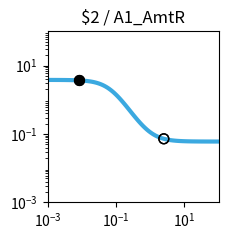

The matplotlib source for this figure: (Note: this script raises an exception after producing the figure.)
import matplotlib.pyplot as plt
import matplotlib.ticker as ticker
import numpy as np

fig, ax = plt.subplots(figsize=(2.5,2.5))

plt.xlim(1.000000e-03, 1.000000e+02)
plt.ylim(1.000000e-03, 1.000000e+02)

x = np.array([1.000000e-03,1.122018e-03,1.258925e-03,1.412538e-03,1.584893e-03,1.778279e-03,1.995262e-03,2.238721e-03,2.511886e-03,2.818383e-03,3.162278e-03,3.548134e-03,3.981072e-03,4.466836e-03,5.011872e-03,5.623413e-03,6.309573e-03,7.079458e-03,7.943282e-03,8.912509e-03,1.000000e-02,1.122018e-02,1.258925e-02,1.412538e-02,1.584893e-02,1.778279e-02,1.995262e-02,2.238721e-02,2.511886e-02,2.818383e-02,3.162278e-02,3.548134e-02,3.981072e-02,4.466836e-02,5.011872e-02,5.623413e-02,6.309573e-02,7.079458e-02,7.943282e-02,8.912509e-02,1.000000e-01,1.122018e-01,1.258925e-01,1.412538e-01,1.584893e-01,1.778279e-01,1.995262e-01,2.238721e-01,2.511886e-01,2.818383e-01,3.162278e-01,3.548134e-01,3.981072e-01,4.466836e-01,5.011872e-01,5.623413e-01,6.309573e-01,7.079458e-01,7.943282e-01,8.912509e-01,1.000000e+00,1.122018e+00,1.258925e+00,1.412538e+00,1.584893e+00,1.778279e+00,1.995262e+00,2.238721e+00,2.511886e+00,2.818383e+00,3.162278e+00,3.548134e+00,3.981072e+00,4.466836e+00,5.011872e+00,5.623413e+00,6.309573e+00,7.079458e+00,7.943282e+00,8.912509e+00,1.000000e+01,1.122018e+01,1.258925e+01,1.412538e+01,1.584893e+01,1.778279e+01,1.995262e+01,2.238721e+01,2.511886e+01,2.818383e+01,3.162278e+01,3.548134e+01,3.981072e+01,4.466836e+01,5.011872e+01,5.623413e+01,6.309573e+01,7.079458e+01,7.943282e+01,8.912509e+01,1.000000e+02,])
y = np.array([3.795829e+00,3.794987e+00,3.793974e+00,3.792758e+00,3.791296e+00,3.789541e+00,3.787432e+00,3.784901e+00,3.781861e+00,3.778214e+00,3.773838e+00,3.768591e+00,3.762302e+00,3.754770e+00,3.745754e+00,3.734972e+00,3.722094e+00,3.706729e+00,3.688426e+00,3.666664e+00,3.640842e+00,3.610283e+00,3.574227e+00,3.531835e+00,3.482204e+00,3.424380e+00,3.357397e+00,3.280314e+00,3.192280e+00,3.092609e+00,2.980866e+00,2.856961e+00,2.721236e+00,2.574535e+00,2.418243e+00,2.254271e+00,2.084991e+00,1.913115e+00,1.741523e+00,1.573079e+00,1.410439e+00,1.255893e+00,1.111252e+00,9.777946e-01,8.562620e-01,7.469057e-01,6.495601e-01,5.637338e-01,4.887017e-01,4.235901e-01,3.674495e-01,3.193116e-01,2.782316e-01,2.433167e-01,2.137440e-01,1.887692e-01,1.677296e-01,1.500419e-01,1.351982e-01,1.227594e-01,1.123488e-01,1.036446e-01,9.637341e-02,9.030367e-02,8.523990e-02,8.101750e-02,7.749814e-02,7.456578e-02,7.212323e-02,7.008917e-02,6.839561e-02,6.698581e-02,6.581237e-02,6.483578e-02,6.402310e-02,6.334688e-02,6.278423e-02,6.231611e-02,6.192666e-02,6.160266e-02,6.133313e-02,6.110892e-02,6.092240e-02,6.076725e-02,6.063820e-02,6.053084e-02,6.044155e-02,6.036727e-02,6.030549e-02,6.025410e-02,6.021135e-02,6.017580e-02,6.014622e-02,6.012162e-02,6.010116e-02,6.008414e-02,6.006999e-02,6.005821e-02,6.004842e-02,6.004027e-02,6.003350e-02,])
c = "#3ba9e0"

hi_x = np.array([8.200000e-03,8.200000e-03,])
hi_y = np.array([3.682784e+00,3.682784e+00,])
lo_x = np.array([2.500000e+00,2.500000e+00,])
lo_y = np.array([7.221529e-02,7.221529e-02,])

plt.loglog(x,y,lw=3,color=c)
plt.scatter(hi_x,hi_y,marker='o',s=50,color='black',zorder=10)
plt.scatter(lo_x,lo_y,marker='o',s=50,edgecolors='black',color='none',zorder=10)

plt.title("$2 / A1_AmtR")

ax.xaxis.set_major_locator(ticker.LogLocator(numticks=3))
ax.yaxis.set_major_locator(ticker.LogLocator(numticks=3))

ax.set_aspect('equal')
plt.tight_layout()

plt.savefig("/root/output/response_plot_$2_A1_AmtR.png", bbox_inches='tight')
